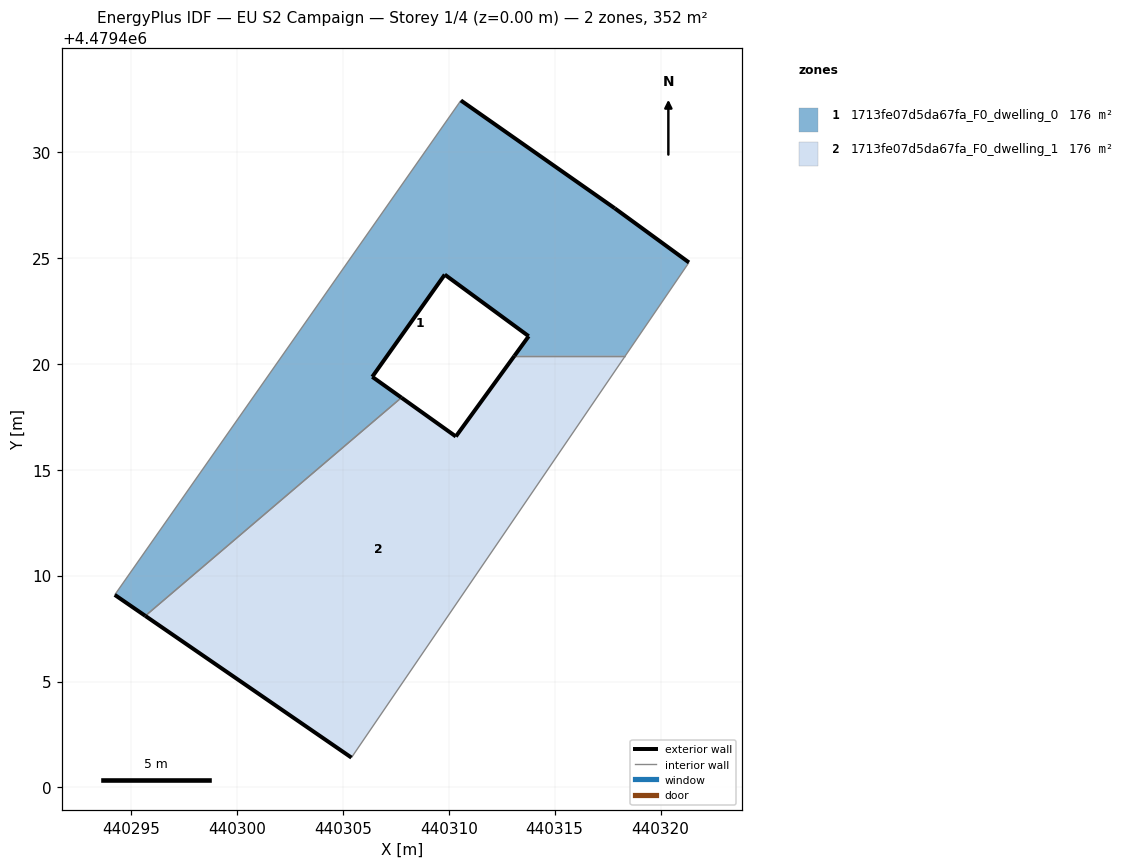
=== STOREY PLAN SPEC (per zone: floor XY polygon, exterior-wall plan segments, windows/doors) ===
zone 1: 1713fe07d5da67fa_F0_dwelling_0  (175.7 m²)
  floor: (440318.34, 4479420.37) (440321.34, 4479424.78) (440317.83, 4479427.34) (440310.57, 4479432.43) (440294.24, 4479409.09) (440295.68, 4479408.10) (440307.77, 4479418.40) (440306.39, 4479419.38) (440309.81, 4479424.21) (440313.78, 4479421.30) (440313.10, 4479420.37)
  exterior wall: (440313.10, 4479420.37) – (440313.78, 4479421.30)  [1.1 m]
  exterior wall: (440313.78, 4479421.30) – (440309.81, 4479424.21)  [4.9 m]
  exterior wall: (440309.81, 4479424.21) – (440306.39, 4479419.38)  [5.9 m]
  exterior wall: (440306.39, 4479419.38) – (440307.77, 4479418.40)  [1.7 m]
  exterior wall: (440295.68, 4479408.10) – (440294.24, 4479409.09)  [1.8 m]
  exterior wall: (440310.57, 4479432.43) – (440317.83, 4479427.34)  [8.9 m]
  exterior wall: (440317.83, 4479427.34) – (440321.34, 4479424.78)  [4.3 m]
  interior walls: 4
zone 2: 1713fe07d5da67fa_F0_dwelling_1  (175.8 m²)
  floor: (440305.41, 4479401.41) (440318.34, 4479420.37) (440313.10, 4479420.37) (440310.34, 4479416.57) (440307.77, 4479418.40) (440295.68, 4479408.10)
  exterior wall: (440307.77, 4479418.40) – (440310.34, 4479416.57)  [3.2 m]
  exterior wall: (440310.34, 4479416.57) – (440313.10, 4479420.37)  [4.7 m]
  exterior wall: (440305.41, 4479401.41) – (440295.68, 4479408.10)  [11.8 m]
  interior walls: 3

=== DERIVED (storey summary) ===
Building: EU S2 Campaign
Storey: 1 of 4  (floor level z = 0.00 m)
Storey gross floor area: 351.5 m²
Zones on this storey: 2
  - 1713fe07d5da67fa_F0_dwelling_0: floor 175.7 m²; exterior wall 28.6 m (85.9 m²); WWR 0.0%
  - 1713fe07d5da67fa_F0_dwelling_1: floor 175.8 m²; exterior wall 19.7 m (59.0 m²); WWR 0.0%
Zone adjacency (shared interzone walls):
  - 1713fe07d5da67fa_F0_dwelling_0 ↔ 1713fe07d5da67fa_F0_dwelling_1